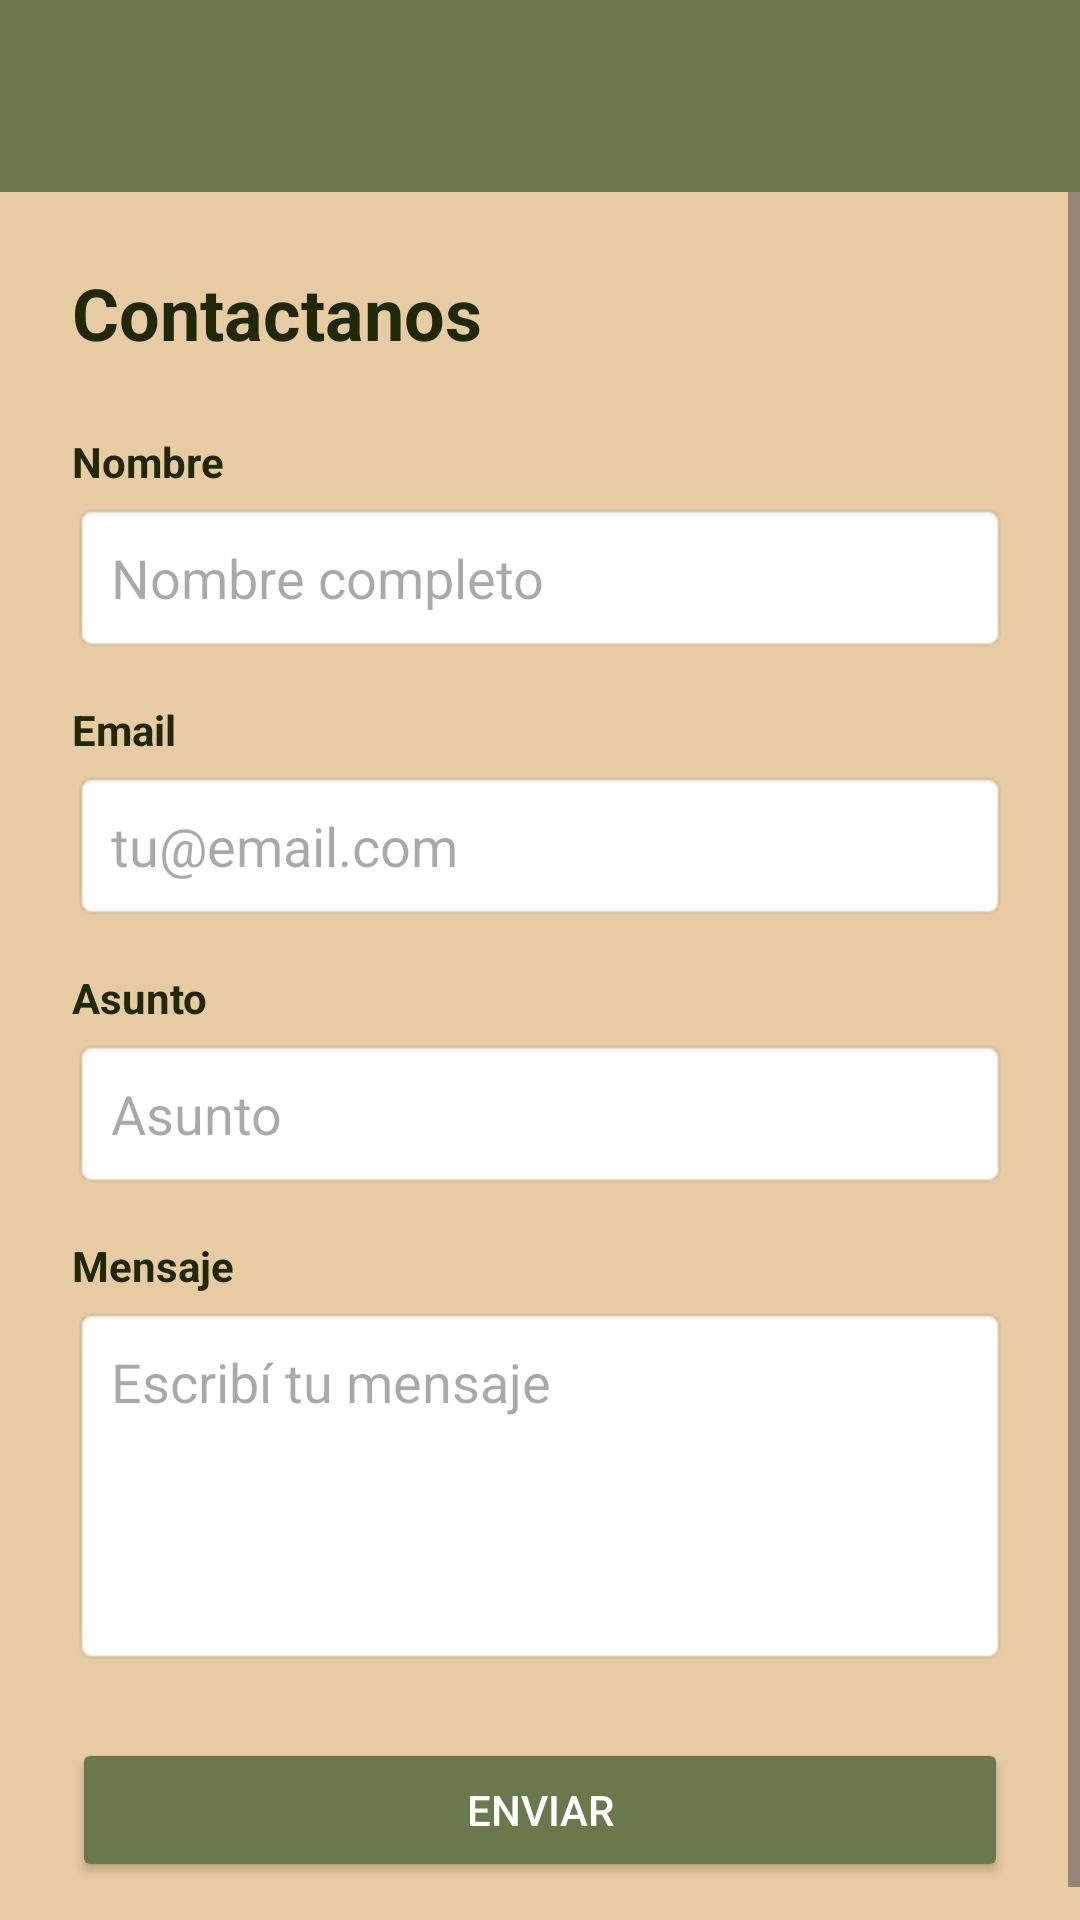

Android layout source for this screen:
<!-- AndroidManifest.xml: application theme Theme.TestAceMovil -->
<!-- res/layout/activity_contacto.xml -->
<?xml version="1.0" encoding="utf-8"?>
<LinearLayout xmlns:android="http://schemas.android.com/apk/res/android"
    xmlns:app="http://schemas.android.com/apk/res-auto"
    xmlns:tools="http://schemas.android.com/tools"
    android:layout_width="match_parent"
    android:layout_height="match_parent"
    android:orientation="vertical"
    android:background="@color/beige_claro"
    tools:context=".ui.contacto.ContactoActivity">

    <androidx.appcompat.widget.Toolbar
        android:id="@+id/toolbar"
        android:layout_width="match_parent"
        android:layout_height="?attr/actionBarSize"
        android:background="@color/verde_claro"
        app:title=" " />

    <ScrollView
        android:layout_width="match_parent"
        android:layout_height="0dp"
        android:layout_weight="1"
        android:fillViewport="true">

        <LinearLayout
            android:layout_width="match_parent"
            android:layout_height="wrap_content"
            android:orientation="vertical"
            android:padding="24dp">

            <TextView
                android:layout_width="wrap_content"
                android:layout_height="wrap_content"
                android:text="Contactanos"
                android:textColor="@color/verde_oscuro"
                android:textStyle="bold"
                android:textSize="24sp"
                android:layout_marginBottom="24dp" />

            <TextView
                android:layout_width="wrap_content"
                android:layout_height="wrap_content"
                android:text="Nombre"
                android:textColor="@color/verde_oscuro"
                android:textStyle="bold"
                android:textSize="14sp"
                android:layout_marginBottom="4dp" />

            <EditText
                android:id="@+id/edtNombreContacto"
                android:layout_width="match_parent"
                android:layout_height="wrap_content"
                android:inputType="textPersonName"
                android:hint="Nombre completo"
                android:padding="13dp"
                android:background="@android:drawable/editbox_background_normal"
                android:textColor="@color/verde_claro"
                android:layout_marginBottom="16dp" />

            <TextView
                android:layout_width="wrap_content"
                android:layout_height="wrap_content"
                android:text="Email"
                android:textColor="@color/verde_oscuro"
                android:textStyle="bold"
                android:textSize="14sp"
                android:layout_marginBottom="4dp" />

            <EditText
                android:id="@+id/edtEmailContacto"
                android:layout_width="match_parent"
                android:layout_height="wrap_content"
                android:inputType="textEmailAddress"
                android:hint="tu@email.com"
                android:padding="13dp"
                android:background="@android:drawable/editbox_background_normal"
                android:textColor="@color/verde_claro"
                android:layout_marginBottom="16dp" />

            <TextView
                android:layout_width="wrap_content"
                android:layout_height="wrap_content"
                android:text="Asunto"
                android:textColor="@color/verde_oscuro"
                android:textStyle="bold"
                android:textSize="14sp"
                android:layout_marginBottom="4dp" />

            <EditText
                android:id="@+id/edtAsuntoContacto"
                android:layout_width="match_parent"
                android:layout_height="wrap_content"
                android:inputType="text"
                android:hint="Asunto"
                android:padding="13dp"
                android:background="@android:drawable/editbox_background_normal"
                android:textColor="@color/verde_claro"
                android:layout_marginBottom="16dp" />

            <TextView
                android:layout_width="wrap_content"
                android:layout_height="wrap_content"
                android:text="Mensaje"
                android:textColor="@color/verde_oscuro"
                android:textStyle="bold"
                android:textSize="14sp"
                android:layout_marginBottom="4dp" />

            <EditText
                android:id="@+id/edtMensajeContacto"
                android:layout_width="match_parent"
                android:layout_height="120dp"
                android:inputType="textMultiLine"
                android:hint="Escribí tu mensaje"
                android:gravity="top|start"
                android:padding="13dp"
                android:background="@android:drawable/editbox_background_normal"
                android:textColor="@color/verde_claro"
                android:layout_marginBottom="24dp" />

            <Button
                android:id="@+id/btnEnviarContacto"
                android:layout_width="match_parent"
                android:layout_height="wrap_content"
                android:text="ENVIAR"
                android:textColor="@color/white"
                android:backgroundTint="@color/verde_claro"
                android:paddingTop="14dp"
                android:paddingBottom="14dp" />

        </LinearLayout>
    </ScrollView>

</LinearLayout>
<!-- resources referenced by this layout -->
<resources>
  <color name="beige_claro">#e7cba2</color>
  <color name="verde_claro">#6a784d</color>
  <color name="verde_oscuro">#202808</color>
  <color name="white">#FFFFFFFF</color>
  <style name="Theme.TestAceMovil" parent="Base.Theme.TestAceMovil" />
  <style name="Base.Theme.TestAceMovil" parent="Theme.Material3.DayNight.NoActionBar">
          
          
      </style>
</resources>
